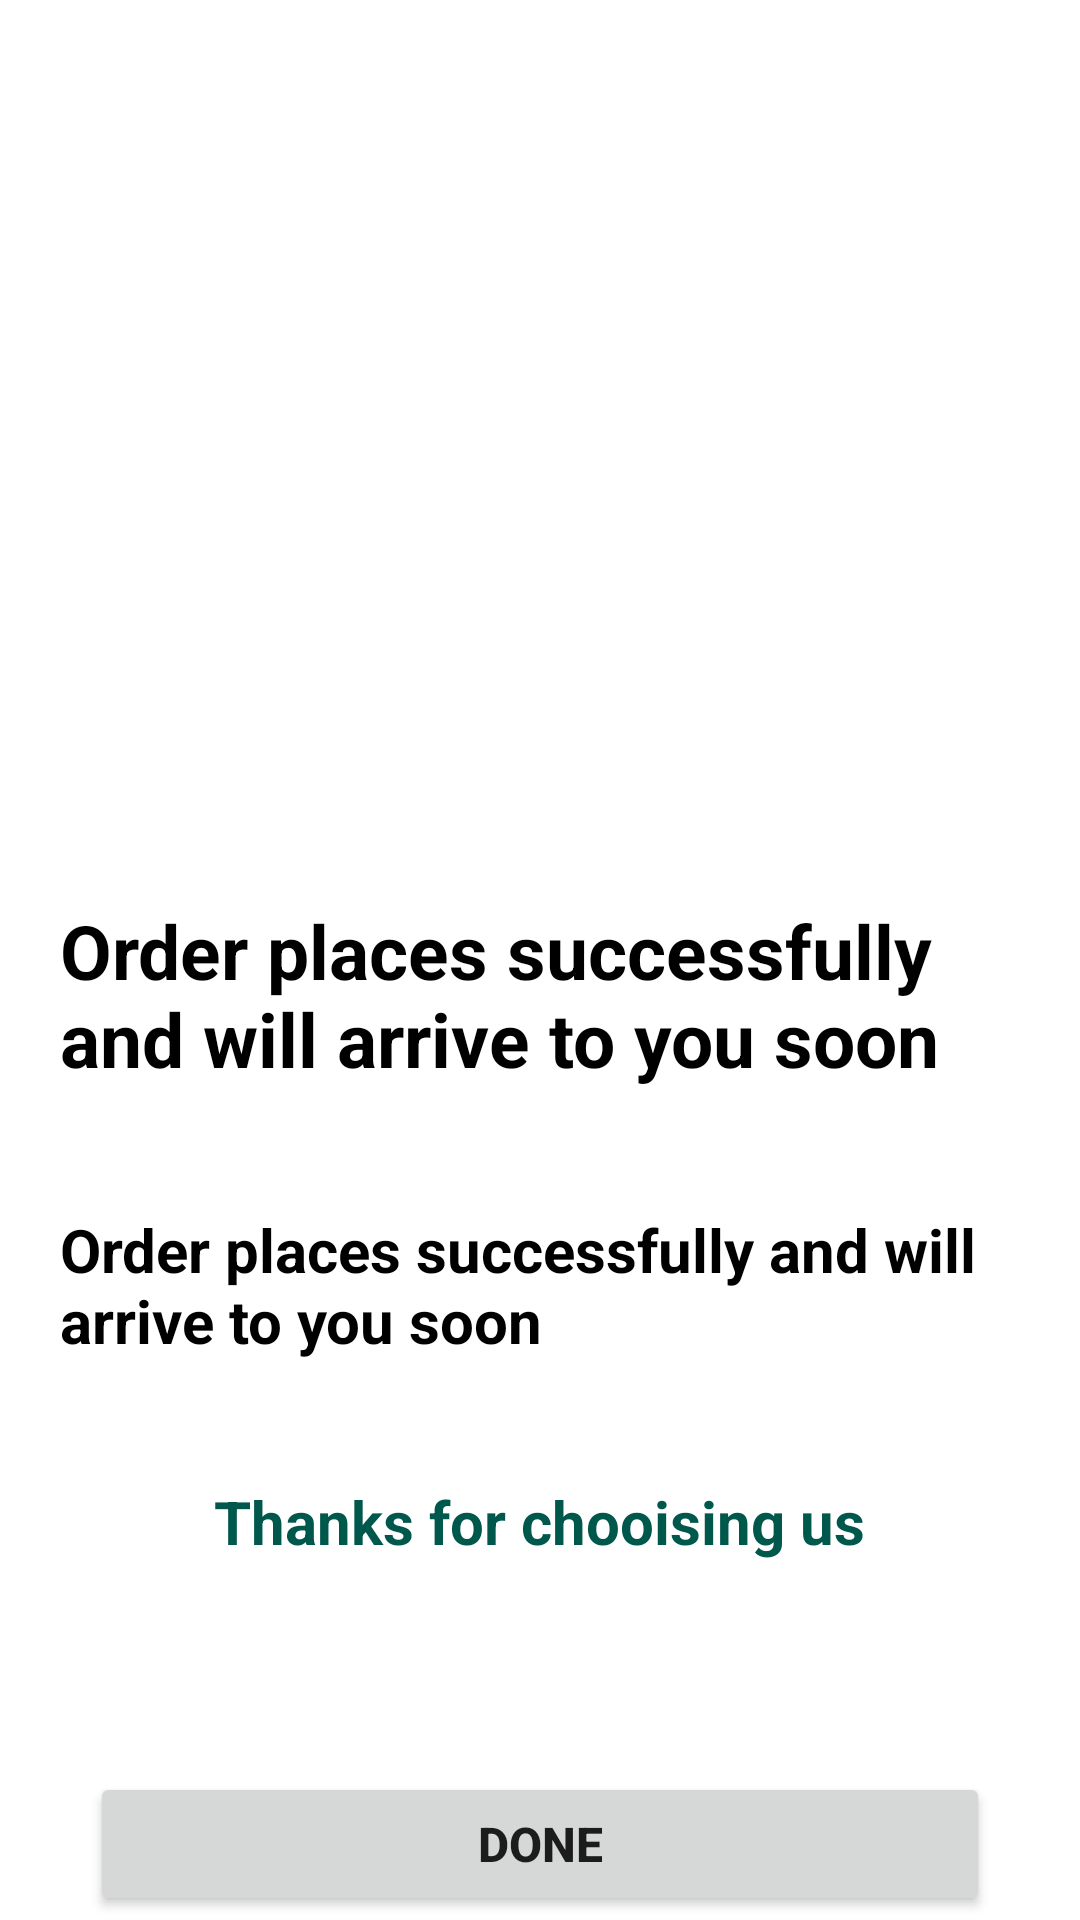

Produce the Android XML layout that renders to this screen, including the resource entries it uses.
<!-- AndroidManifest.xml: application theme Theme.FoodApp -->
<!-- res/layout/activity_order_succeess.xml -->
<?xml version="1.0" encoding="utf-8"?>
<LinearLayout xmlns:android="http://schemas.android.com/apk/res/android"
    xmlns:app="http://schemas.android.com/apk/res-auto"
    xmlns:tools="http://schemas.android.com/tools"
    android:layout_width="match_parent"
    android:layout_height="match_parent"
    tools:context=".OrderSucceessActivity"
    android:orientation="vertical">



    <ImageView
        android:id="@+id/meal_image"
        android:layout_margin="40dp"
        android:layout_width="200dp"
        android:layout_height="200dp"
        android:padding="5dp"
        android:layout_gravity="center"
        android:src="@drawable/order"/>

    <TextView
        android:id="@+id/Order"
        android:layout_width="wrap_content"
        android:layout_height="wrap_content"
        android:textColor="@color/black"
        android:textSize="25sp"
        android:textStyle="bold"
        android:text="@string/order_sucess"
        android:layout_margin="20dp"
        />
    <TextView
        android:layout_width="wrap_content"
        android:layout_height="wrap_content"
        android:textColor="@color/black"
        android:textSize="20sp"
        android:textStyle="bold"
        android:text="@string/order_sucess"
        android:layout_margin="20dp"
        />

    <TextView
        android:layout_width="wrap_content"
        android:layout_height="wrap_content"
        android:textColor="@color/colorPrimaryDark"
        android:textSize="20sp"
        android:textStyle="bold"
        android:layout_gravity="center"
        android:text="@string/thanks"
        android:layout_margin="20dp"
        />

    <Button android:id="@+id/buttonDone"
        android:layout_width="300dp"
        android:layout_height="wrap_content"
        android:text="Done"
        android:textSize="16sp"
        android:textStyle="bold"
        android:layout_gravity="center"
        android:padding="10dp"
        android:layout_marginTop="50dp"/>


</LinearLayout>
<!-- resources referenced by this layout -->
<resources>
  <color name="black">#FF000000</color>
  <color name="colorPrimaryDark">#00574B</color>
  <string name="order_sucess">Order places successfully and will arrive to you soon</string>
  <string name="thanks">Thanks for chooising us</string>
  <style name="Theme.FoodApp" parent="Theme.MaterialComponents.DayNight.DarkActionBar">
          
          <item name="colorPrimary">@color/purple_500</item>
          <item name="colorPrimaryVariant">@color/purple_700</item>
          <item name="colorOnPrimary">@color/white</item>
          
          <item name="colorSecondary">@color/teal_200</item>
          <item name="colorSecondaryVariant">@color/teal_700</item>
          <item name="colorOnSecondary">@color/black</item>
          
          <item name="android:statusBarColor" tools:targetApi="l">?attr/colorPrimaryVariant</item>
          
      </style>
  <color name="purple_500">#FF6200EE</color>
  <color name="purple_700">#FF3700B3</color>
  <color name="white">#FFFFFFFF</color>
  <color name="teal_200">#FF03DAC5</color>
  <color name="teal_700">#FF018786</color>
</resources>
